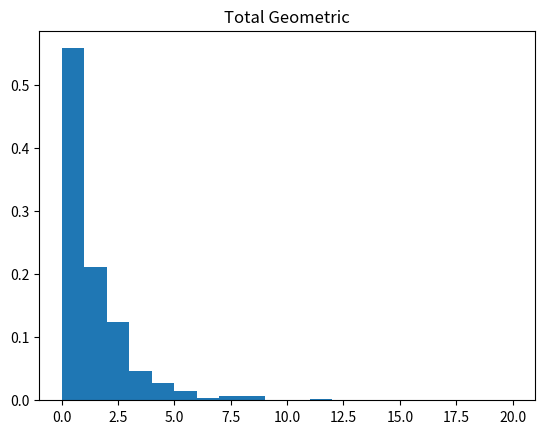
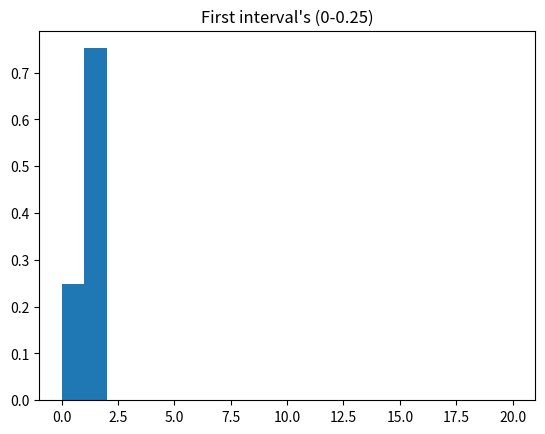
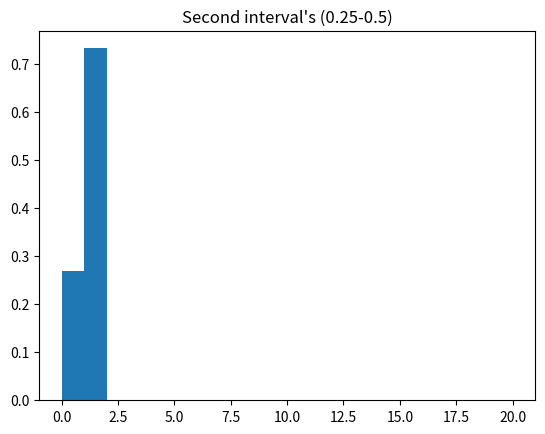
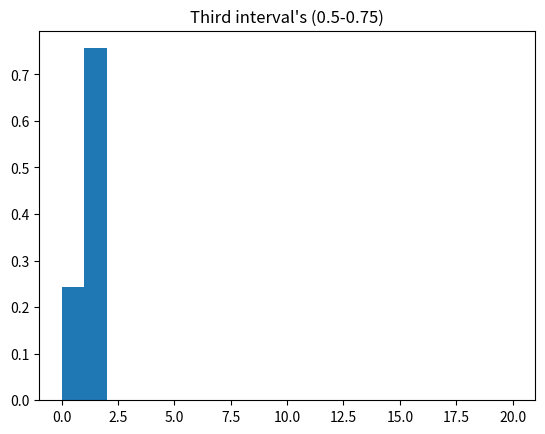
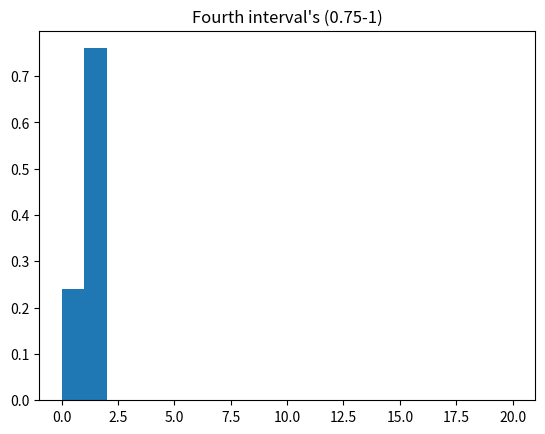

Generate these figures, in order, with matplotlib:
# -*- coding: utf-8 -*-
"""
Created on Tue Apr 21 14:57:04 2020

[redacted]
"""
import numpy as np
from matplotlib import pyplot as plt

N=20
Y = []
first = []
sec = []
third = []
fourth = []
for j in range(500):
    X=[]
    total = 0
    for i in range(N):
            u = np.random.rand()
            if(0.125<u<0.25):
                X.append(0.5)
                X.append(0.75)
                X.append(1)
                break
            elif (0.375<u<0.5):
                X.append(0.25)
                X.append(0.75)
                X.append(1)
                break
            elif(0.625<u<0.75):
                X.append(0.25)
                X.append(0.5)
                X.append(1)
                break
            elif(0.875<u<1):
                X.append(0.25)
                X.append(0.5)
                X.append(0.75)
                break
            total = total + 1
    Y.append(total)
    first.append(X.count(0.25))
    sec.append(X.count(0.5))
    third.append(X.count(0.75))
    fourth.append(X.count(1))
plt.figure()
plt.title("Total Geometric")
plt.hist(Y,bins=range(0,N+1),density=True)
plt.figure()
plt.title("First interval's (0-0.25)")
plt.hist(first,bins=range(0,N+1),density=True)
plt.figure()
plt.title("Second interval's (0.25-0.5)")
plt.hist(sec,bins=range(0,N+1),density=True)
plt.figure()
plt.title("Third interval's (0.5-0.75)")
plt.hist(third,bins=range(0,N+1),density=True)
plt.figure()
plt.title("Fourth interval's (0.75-1)")
plt.hist(fourth,bins=range(0,N+1),density=True)
plt.show()